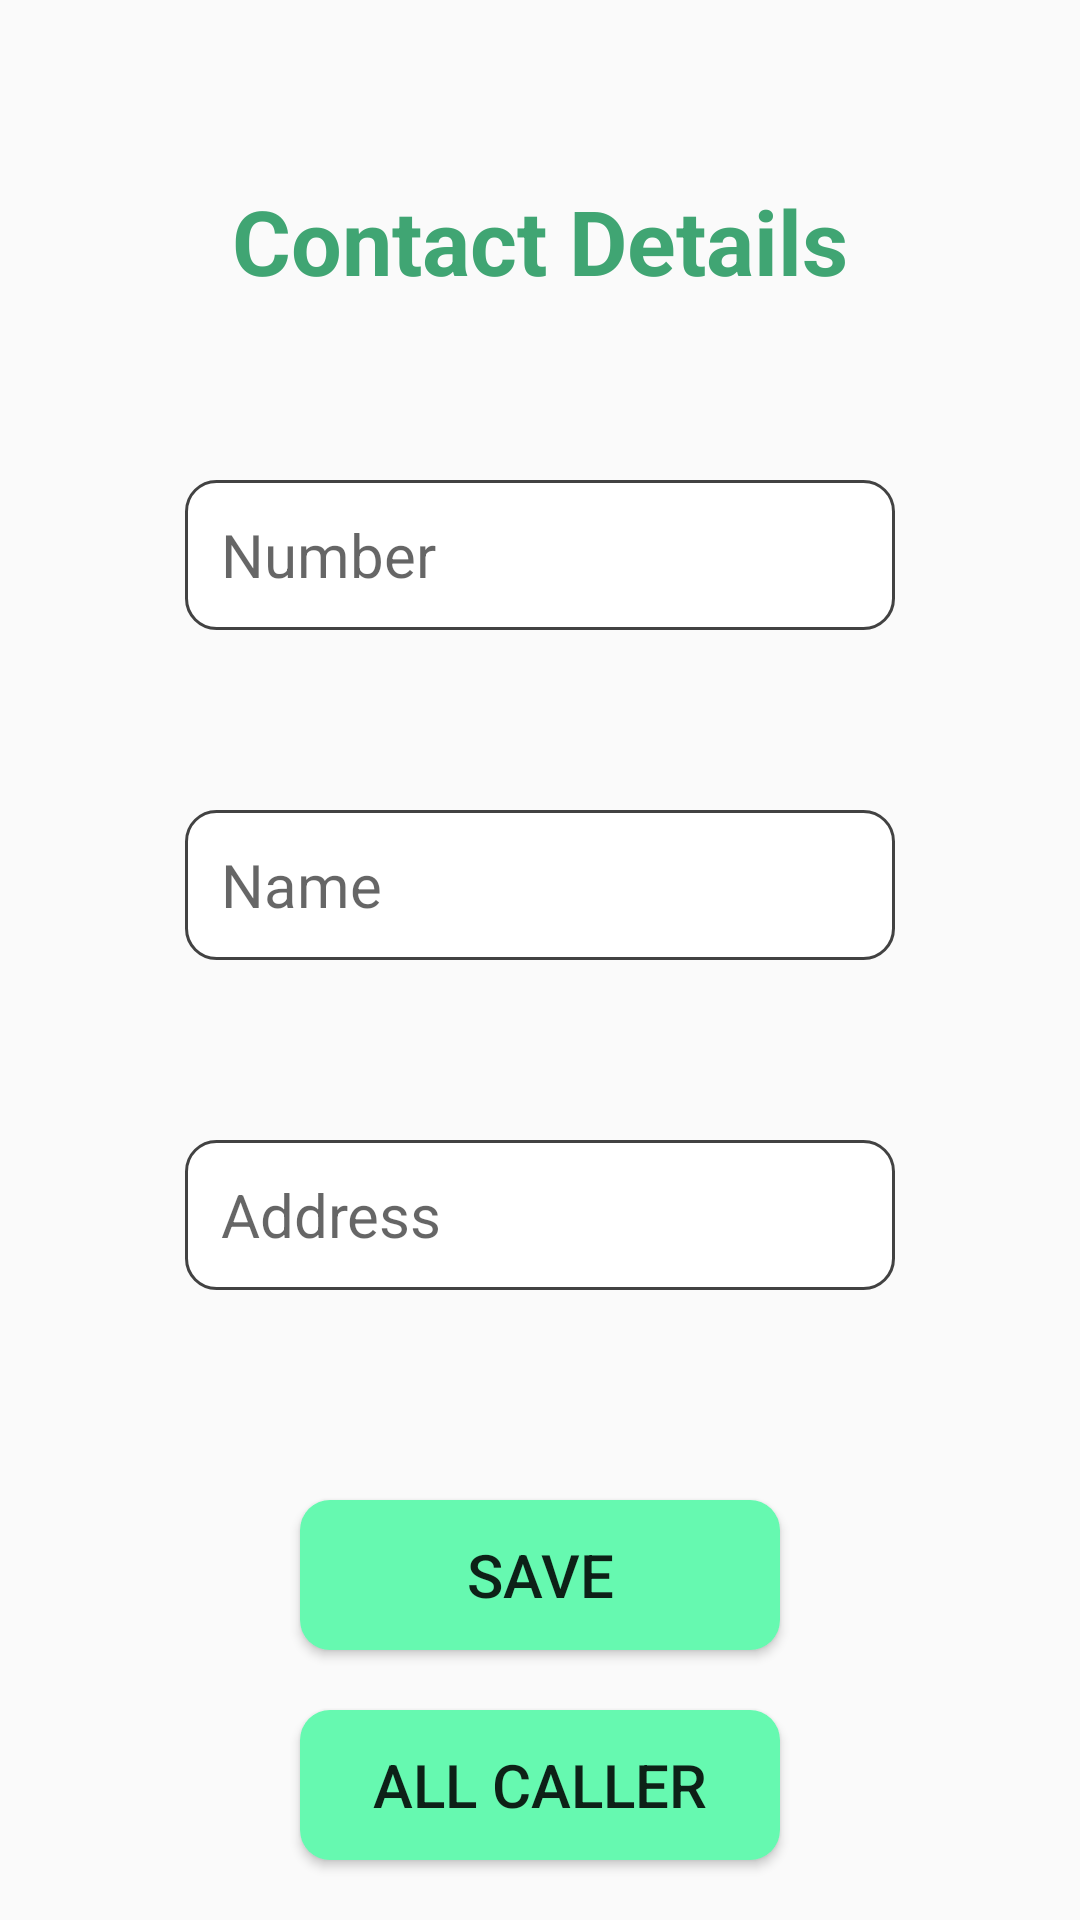

Layout XML and referenced resources for this Android screen:
<!-- AndroidManifest.xml: application theme Theme.Design.Light -->
<!-- res/layout/activity_main.xml -->
<?xml version="1.0" encoding="utf-8"?>
<androidx.constraintlayout.widget.ConstraintLayout xmlns:android="http://schemas.android.com/apk/res/android"
    xmlns:app="http://schemas.android.com/apk/res-auto"
    xmlns:tools="http://schemas.android.com/tools"
    android:layout_width="match_parent"
    android:layout_height="match_parent">

    <Button
        android:id="@+id/save"
        android:layout_width="match_parent"
        android:layout_height="50dp"
        android:layout_marginEnd="100dp"
        android:layout_marginStart="100dp"
        android:layout_marginTop="70dp"
        android:background="@drawable/custom_button"
        android:text="save"
        android:textSize="20sp"
        app:layout_constraintStart_toStartOf="@+id/address"
        app:layout_constraintTop_toBottomOf="@+id/address" />

    <Button
        android:id="@+id/all"
        android:layout_width="match_parent"
        android:layout_height="50dp"
        android:layout_marginEnd="100dp"
        android:layout_marginStart="100dp"
        android:layout_marginTop="20dp"
        android:background="@drawable/custom_button"
        android:text="all Caller"
        android:textSize="20sp"
        app:layout_constraintTop_toBottomOf="@+id/save" />

    <EditText
        android:id="@+id/address"
        android:layout_width="wrap_content"
        android:layout_height="50dp"
        android:layout_marginTop="60dp"
        android:background="@drawable/custom_input"
        android:ems="10"
        android:hint="Address"
        android:inputType="textEmailAddress"
        android:paddingEnd="12dp"
        android:paddingStart="12dp"
        android:textSize="20sp"
        app:layout_constraintEnd_toEndOf="parent"
        app:layout_constraintStart_toStartOf="parent"
        app:layout_constraintTop_toBottomOf="@+id/name" />

    <EditText
        android:id="@+id/number"
        android:layout_width="wrap_content"
        android:layout_height="50dp"
        android:layout_marginTop="160dp"
        android:height="50dp"
        android:background="@drawable/custom_input"
        android:ems="10"
        android:hint="Number"
        android:inputType="number"
        android:paddingEnd="12dp"
        android:paddingStart="12dp"
        android:textSize="20sp"
        app:layout_constraintEnd_toEndOf="@+id/name"
        app:layout_constraintHorizontal_bias="0.0"
        app:layout_constraintStart_toStartOf="@+id/name"
        app:layout_constraintTop_toTopOf="parent" />

    <EditText
        android:id="@+id/name"
        android:layout_width="wrap_content"
        android:layout_height="50dp"
        android:layout_marginTop="60dp"
        android:background="@drawable/custom_input"
        android:ems="10"
        android:hint="Name"
        android:inputType="textPersonName"
        android:paddingEnd="12dp"
        android:paddingStart="12dp"
        android:textSize="20sp"
        app:layout_constraintEnd_toEndOf="@+id/address"
        app:layout_constraintStart_toStartOf="@+id/address"
        app:layout_constraintTop_toBottomOf="@+id/number" />

    <ProgressBar
        android:id="@+id/progressBar2"
        style="?android:attr/progressBarStyle"
        android:layout_width="123dp"
        android:layout_height="149dp"
        android:foregroundGravity="center"
        app:layout_constraintBottom_toBottomOf="parent"
        app:layout_constraintEnd_toEndOf="parent"
        app:layout_constraintStart_toStartOf="parent"
        app:layout_constraintTop_toTopOf="parent" />

    <TextView
        android:id="@+id/textView"
        android:layout_width="wrap_content"
        android:layout_height="wrap_content"
        android:text="Contact Details"
        android:textColor="#40A573"
        android:textSize="30sp"
        android:textStyle="bold"
        app:layout_constraintBottom_toTopOf="@+id/number"
        app:layout_constraintEnd_toEndOf="parent"
        app:layout_constraintStart_toStartOf="parent"
        app:layout_constraintTop_toTopOf="parent" />

    <androidx.constraintlayout.widget.Guideline
        android:id="@+id/guideline"
        android:layout_width="wrap_content"
        android:layout_height="wrap_content"
        android:orientation="horizontal"
        app:layout_constraintGuide_begin="20dp" />

</androidx.constraintlayout.widget.ConstraintLayout>
<!-- resources referenced by this layout -->
<resources>
  <!-- drawable custom_button (drawable) -->
  <?xml version="1.0" encoding="utf-8"?>
  <selector xmlns:android="http://schemas.android.com/apk/res/android">
      <item android:state_enabled="true">
          <shape android:shape="rectangle">
              <solid android:color="#66F9B0"/>
              <corners android:radius="10dp"/>
          </shape>
      </item>
  </selector>
  <!-- drawable custom_input (drawable) -->
  <?xml version="1.0" encoding="utf-8"?>
  <selector xmlns:android="http://schemas.android.com/apk/res/android">
      <item android:state_enabled="true" android:state_focused="true">
          <shape android:shape="rectangle">
              <solid android:color="@color/white"/>
              <corners android:radius="10dp"/>
              <stroke android:color="#66F9B0" android:width="1dp"/>
          </shape>
      </item>
      <item android:state_enabled="true">
          <shape android:shape="rectangle">
              <solid android:color="@color/white"/>
              <corners android:radius="10dp"/>
              <stroke android:color="@color/cardview_dark_background" android:width="1dp"/>
          </shape>
      </item>
  </selector>
  <style name="Theme.Design.Light" parent="Theme.MaterialComponents.DayNight.DarkActionBar">
          
          <item name="colorPrimary">@color/purple_200</item>
          <item name="colorPrimaryVariant">@color/purple_700</item>
          <item name="colorOnPrimary">@color/black</item>
          
          <item name="colorSecondary">@color/teal_200</item>
          <item name="colorSecondaryVariant">@color/teal_200</item>
          <item name="colorOnSecondary">@color/black</item>
          
          <item name="android:statusBarColor">?attr/colorPrimaryVariant</item>
          
      </style>
  <!-- not gathered from this repository: default colours our renderer supplied (Android Studio template values) -->
  <color name="purple_200">#FFBB86FC</color>
  <color name="purple_700">#FF3700B3</color>
  <color name="teal_200">#FF03DAC5</color>
  <color name="black">#FF000000</color>
  <color name="white">#FFFFFFFF</color>
</resources>
